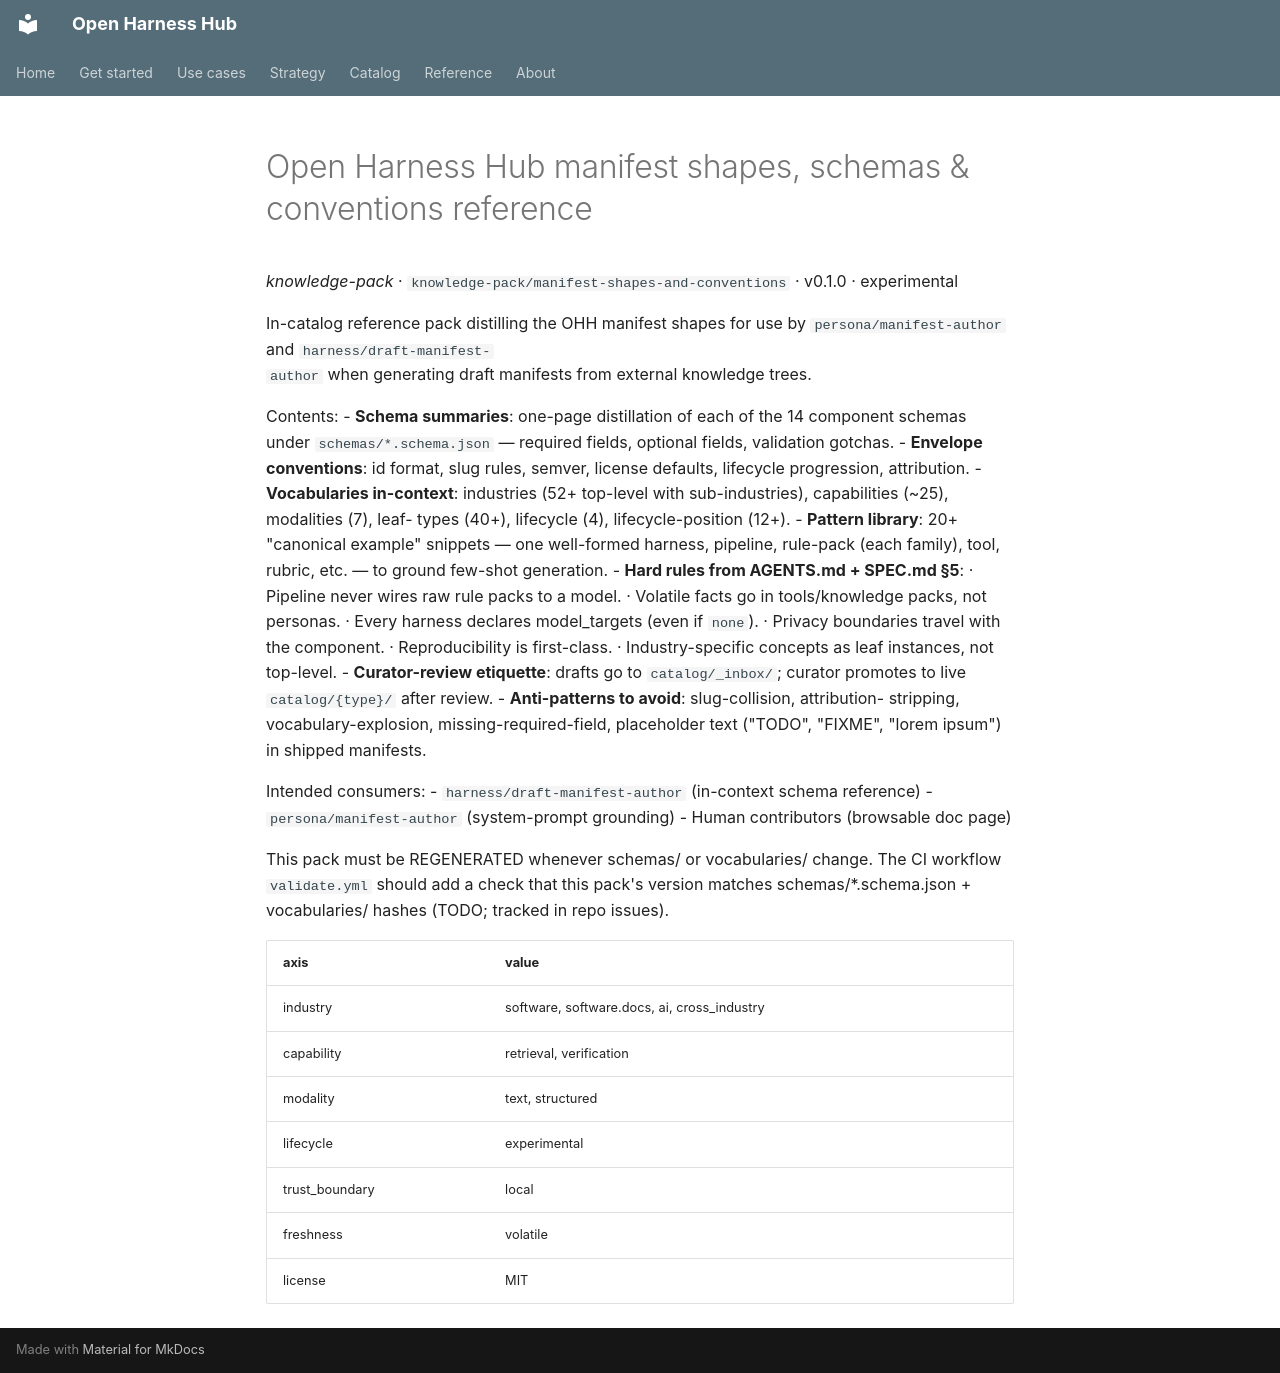

repository: Amarel-Taylor-Scott/open-harness-hub · page: catalog/knowledge-pack_manifest-shapes-and-conventions/index.html · generator: mkdocs

# Open Harness Hub manifest shapes, schemas & conventions reference

*knowledge-pack* · `knowledge-pack/manifest-shapes-and-conventions` · v0.1.0 · experimental

In-catalog reference pack distilling the OHH manifest shapes for
use by `persona/manifest-author` and `harness/draft-manifest-
author` when generating draft manifests from external knowledge
trees.

Contents:
 - **Schema summaries**: one-page distillation of each of the 14
   component schemas under `schemas/*.schema.json` — required
   fields, optional fields, validation gotchas.
 - **Envelope conventions**: id format, slug rules, semver,
   license defaults, lifecycle progression, attribution.
 - **Vocabularies in-context**: industries (52+ top-level with
   sub-industries), capabilities (~25), modalities (7), leaf-
   types (40+), lifecycle (4), lifecycle-position (12+).
 - **Pattern library**: 20+ "canonical example" snippets — one
   well-formed harness, pipeline, rule-pack (each family), tool,
   rubric, etc. — to ground few-shot generation.
 - **Hard rules from AGENTS.md + SPEC.md §5**:
   · Pipeline never wires raw rule packs to a model.
   · Volatile facts go in tools/knowledge packs, not personas.
   · Every harness declares model_targets (even if `none`).
   · Privacy boundaries travel with the component.
   · Reproducibility is first-class.
   · Industry-specific concepts as leaf instances, not top-level.
 - **Curator-review etiquette**: drafts go to `catalog/_inbox/`;
   curator promotes to live `catalog/{type}/` after review.
 - **Anti-patterns to avoid**: slug-collision, attribution-
   stripping, vocabulary-explosion, missing-required-field,
   placeholder text ("TODO", "FIXME", "lorem ipsum") in shipped
   manifests.

Intended consumers:
 - `harness/draft-manifest-author` (in-context schema reference)
 - `persona/manifest-author` (system-prompt grounding)
 - Human contributors (browsable doc page)

This pack must be REGENERATED whenever schemas/ or vocabularies/
change. The CI workflow `validate.yml` should add a check that
this pack's version matches schemas/*.schema.json + vocabularies/
hashes (TODO; tracked in repo issues).

| axis | value |
|---|---|
| industry | software, software.docs, ai, cross_industry |
| capability | retrieval, verification |
| modality | text, structured |
| lifecycle | experimental |
| trust_boundary | local |
| freshness | volatile |
| license | MIT |
